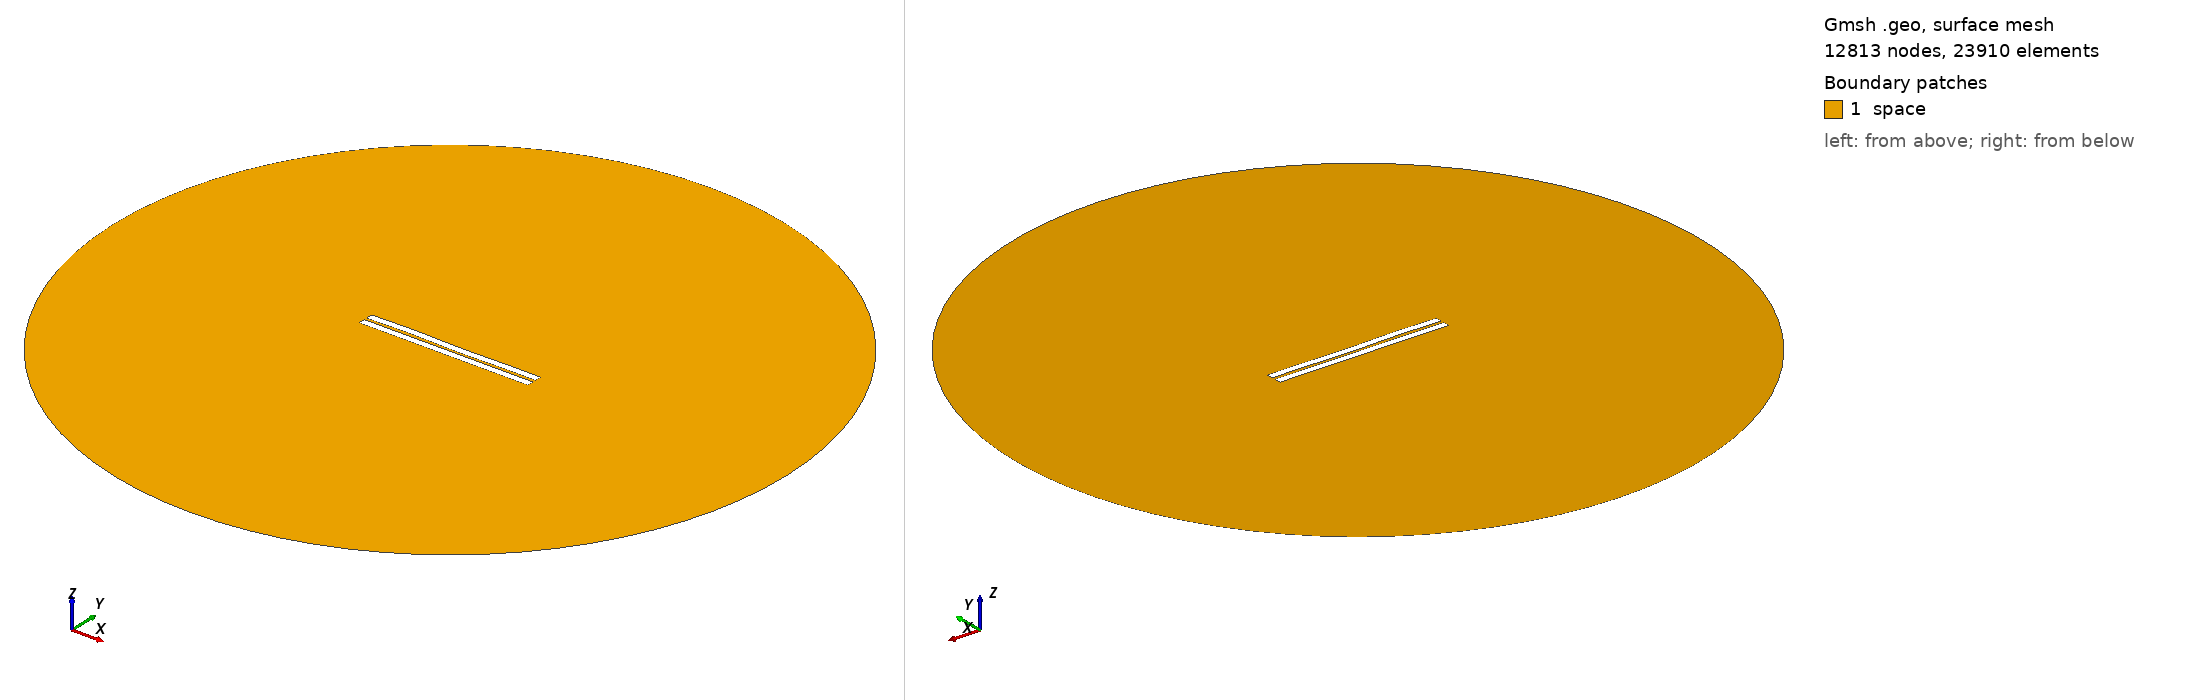

Gmsh geometry script, surface-meshed: 12813 nodes, 23910 surface elements. Boundary patches (legend numbers): 1 space. Left view from above one corner, right view from below the opposite corner. Legend entries are the model's physical surfaces. The drawing asked Gmsh for element sizes between 1% and 20% of the model's largest extent; the script's own settings can give other sizes.

=== 450.geo (drawn) ===
//---------------------------------------
// Geometry kernel
//---------------------------------------

SetFactory("OpenCASCADE");



//---------------------------------------
// Parameters of the geometry
//---------------------------------------

// Overetch of the upper plate
overetch = 0.0;

// Distance between the plates
distance = 1.5;

// Discretization over the x axis (for the deformation)
nx = 50; 

// Length of the plate
L = 100 - overetch; 

// Number of modes
n = 4; 

// 1st mode coefficient
coeff(1) = 0.07499999999999998;
beta(1) = 0.596864 * 3.1415926535 / L;

// 2nd mode coefficient
coeff(2) = 0.0;
beta(2) = 1.49418 * 3.1415926535 / L;

// 3rd mode coefficient
coeff(3) = 0.15;
beta(3) = 2.50025 * 3.1415926535 / L;

// 4th mode coefficient
coeff(4) = 0.15;
beta(4) = 3.49999 * 3.1415926535 / L;



//---------------------------------------
// Upper plate (deformed rectangle)
//---------------------------------------

// Coordiantes of the upper plate
xmin = -50;
xmax = 50 - overetch;

// Height of the upper plate
yheight = 4 - 2 * overetch;

// Indexes of the points
UpperID[] = {};
LowerID[] = {};
LeftID[] = {};
RightID[] = {};

// Point index
p = 1;

// Horizontal edges
For i In {1:nx}
    x = xmin + (i-1)*(xmax - xmin)/(nx-1);

    y_bottom = distance / 2 + overetch;
    For j In {1:n}
        C = (Cosh(beta(j)*L) + Cos(beta(j)*L)) / (Sinh(beta(j)*L) + Sin(beta(j)*L));
        y_bottom  = y_bottom + coeff(j) * (Cosh(beta(j)*(x+50)) - Cos(beta(j)*(x+50)) - C * (Sinh(beta(j)*(x+50)) - Sin(beta(j)*(x+50))));
    EndFor

    y_top = y_bottom + yheight;

    Point(p) = {x, y_top, 0, 1.0};
    UpperID[i] = p;
    p = p + 1;

    Point(p) = {x, y_bottom, 0, 1.0};
    LowerID[i] = p;
    p = p + 1;
EndFor

// Create point lists
UpperPts[] = {}; LowerPts[] = {};
For i In {1:nx}
  UpperPts[] += {UpperID[i]};
  LowerPts[] += {LowerID[i]};
EndFor

// Build splines
Spline(1) = {UpperPts[]};
Spline(2) = {LowerPts[]};
Line(3) = {LowerPts[nx-1], UpperPts[nx-1]};
Line(4) = {LowerPts[0], UpperPts[0]};

// Build the plane surface
Curve Loop(1) = {2, 3, -1, -4};
Plane Surface(1) = {1};



//---------------------------------------
// Lower plate (rectangle)
//---------------------------------------

// Vertices
Point(1001) = {-50, -1, 0, 1.0};
Point(1002) = { 50, -1, 0, 1.0};
Point(1003) = { 50,  -5, 0, 1.0};
Point(1004) = {-50,  -5, 0, 1.0};

// Edges
Line(5) = {1001, 1002};
Line(6) = {1002, 1003};
Line(7) = {1003, 1004};
Line(8) = {1004, 1001};

// Plane surface
Line Loop(2) = {5, 6, 7, 8};
Plane Surface(2) = {2}; 



//---------------------------------------
// Outer (fictious) boundary
//---------------------------------------

// Points
Point(1005) = {0, 0, 0};       // Center
Point(1006) = {200, 0, 0};     // Start point
Point(1007) = {0, 200, 0};     // 90 degrees
Point(1008) = {-200, 0, 0};    // 180 degrees
Point(1009) = {0, -200, 0};    // 270 degrees

// Circle arcs (each needs start, center, end)
Circle(9) = {1006, 1005, 1007};
Circle(10) = {1007, 1005, 1008};
Circle(11) = {1008, 1005, 1009};
Circle(12) = {1009, 1005, 1006};

// Plane surface for the entire domain
Curve Loop(3) = {9, 10, 11, 12};
Surface(3) = {3};

// Subtract the plates from the whole domain to obtain the actual domain where we want to solve the equations
BooleanDifference{ Surface{3}; Delete; }{ Surface{1}; Surface{2}; Delete; }




//---------------------------------------
// Transfinite Lines/Curves
//---------------------------------------

// Set the number of points on the boundaries
r = 7;

// Plates
Transfinite Curve {1, 2} = 50*r Using Progression 1;
Transfinite Curve {3, 4} = 2*r Using Progression 1;
Transfinite Line {5, 7} = 50*r Using Progression 1;
Transfinite Line {6, 8} = 2*r Using Progression 1;

// Outer boundary
Transfinite Line {9, 10, 11, 12} = 20 Using Progression 1;



//---------------------------------------
// Physical groups
//---------------------------------------                

// Physical curves (boundaries)
Physical Line("force_segment", 10) = {2};
Physical Line("upper_plate", 11) = {1, 3, 4};
Physical Line("lower_plate", 12) = {5, 6, 7, 8};
Physical Line("boundary", 20) = {9, 10, 11, 12};

// Physical Surfaces
Physical Surface("space", 30) = {3};



//---------------------------------------
// 6. Generate the Mesh
//---------------------------------------

// 2D mesh generation
Mesh 2;
